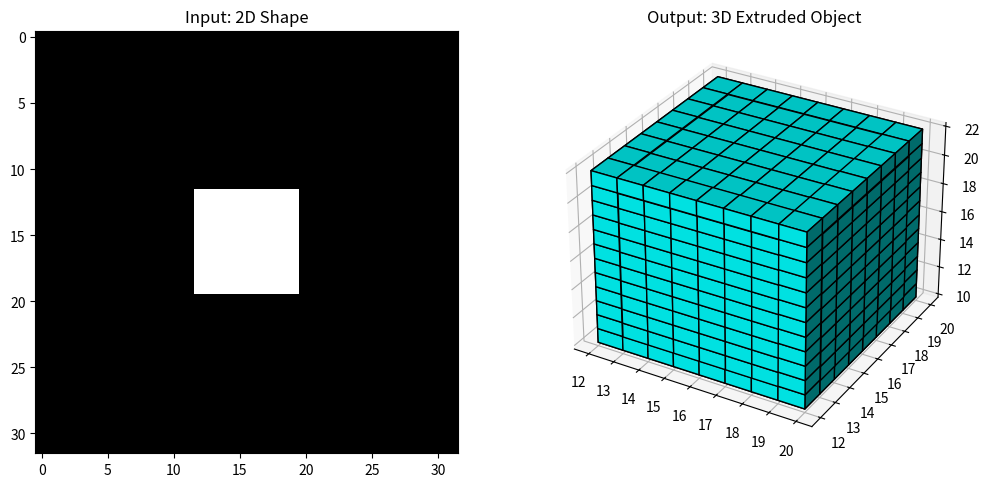

Source code (Python):
import numpy as np
import matplotlib.pyplot as plt
from mpl_toolkits.mplot3d import Axes3D

# --- Configuration ---
VOXEL_SIZE = 32      # The size of our 3D box (32x32x32)
EXTRUSION_DEPTH = 12 # How "thick" our final 3D shape should be
SHAPE_SIZE = 16      # The size of our initial 2D shape (16x16)

# --- The Function to Demonstrate ---
def extrude_to_3d(img_2d, depth, voxel_size):
    """Extrudes a 2D image into a 3D voxel grid."""
    if img_2d.ndim != 2:
        raise ValueError("Input must be a 2D array.")
    
    # Create an empty 3D cube filled with zeros
    grid = np.zeros((voxel_size, voxel_size, voxel_size), dtype=np.float32)
    
    # Calculate where to start stacking to center the object
    start_depth = (voxel_size - depth) // 2
    
    # This loop stacks the 2D image 'depth' times
    for i in range(depth):
        z_slice = start_depth + i
        # Safety check to ensure we don't go outside the grid
        if 0 <= z_slice < voxel_size:
            # Copy the 2D image onto one slice of the 3D grid
            grid[:, :, z_slice] = img_2d
            
    return grid

# --- Main execution block ---
if __name__ == "__main__":
    # 1. Create a simple 2D shape to extrude
    # This creates a 16x16 array of zeros (a black square)
    print(f"Step 1: Creating a simple 2D shape of size {SHAPE_SIZE}x{SHAPE_SIZE}.")
    two_d_shape = np.zeros((SHAPE_SIZE, SHAPE_SIZE))

    # Make the center of the shape a smaller white square
    # This creates a white 8x8 square inside the black 16x16 square
    margin = SHAPE_SIZE // 4
    two_d_shape[margin:-margin, margin:-margin] = 1.0
    
    # We need to pad the 2D image to match the voxel grid size
    pad_amount = (VOXEL_SIZE - SHAPE_SIZE) // 2
    padded_shape = np.pad(two_d_shape, pad_width=pad_amount, mode='constant', constant_values=0)
    print(f"Shape of 2D input after padding: {padded_shape.shape}")

    # 2. Call the function to perform the extrusion
    print(f"\nStep 2: Calling extrude_to_3d with a depth of {EXTRUSION_DEPTH}.")
    three_d_object = extrude_to_3d(padded_shape, EXTRUSION_DEPTH, VOXEL_SIZE)
    print(f"Shape of the final 3D object: {three_d_object.shape}")

    # 3. Visualize the result
    print("\nStep 3: Visualizing the 2D input and 3D output...")
    
    fig = plt.figure(figsize=(12, 6))

    # Plot the 2D input shape
    ax1 = fig.add_subplot(121)
    ax1.imshow(padded_shape, cmap='gray', interpolation='nearest')
    ax1.set_title("Input: 2D Shape")

    # Plot the 3D output object
    ax2 = fig.add_subplot(122, projection='3d')
    ax2.voxels(three_d_object, facecolors='cyan', edgecolor='k')
    ax2.set_title("Output: 3D Extruded Object")
    
    plt.show()